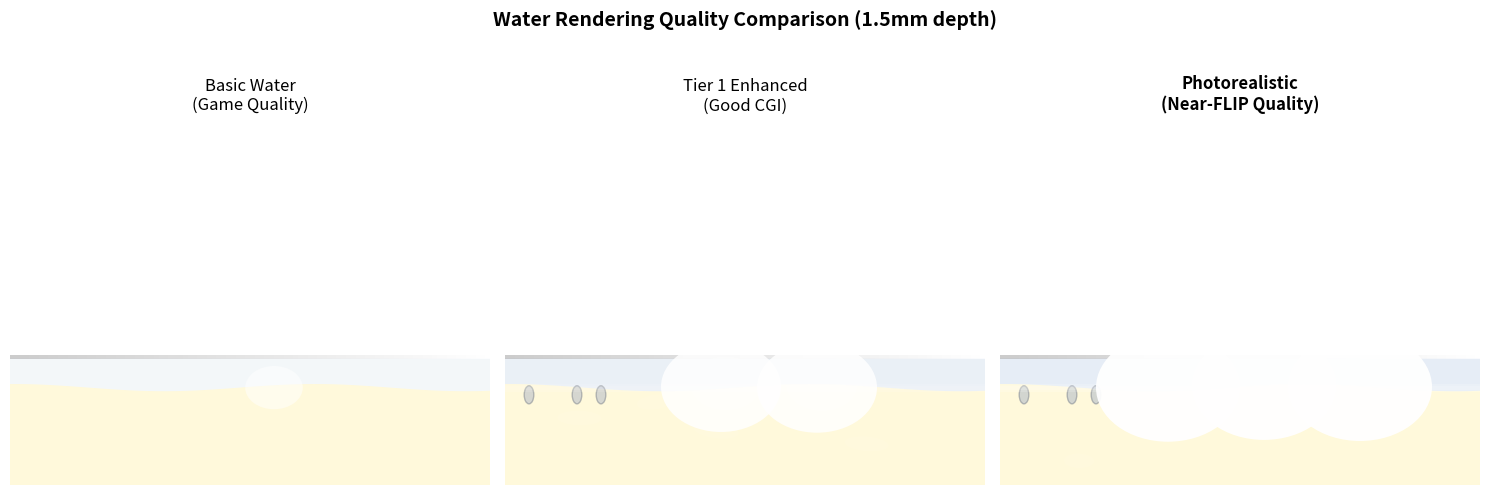

Source code (Python): (Note: this script raises an exception after producing the figure.)
#!/usr/bin/env python3
"""
Generate visual demo of photorealistic water rendering.

Creates comparison frames showing:
- Basic water vs Tier 1 vs Photorealistic
- Different depths and lighting conditions
- Key features: highlights, meniscus, caustics, absorption
"""

import matplotlib.pyplot as plt
import matplotlib.patches as mpatches
from matplotlib.patches import Circle, Ellipse, Polygon
from matplotlib.collections import PolyCollection
import numpy as np
from matplotlib.animation import FuncAnimation, PillowWriter
import sys

sys.path.insert(0, 'scripts')

def create_bone_surface():
    """Create a realistic bone surface with texture."""
    bone_color = np.array([255, 249, 219]) / 255.0
    return bone_color

def draw_water_surface(ax, params, depth_mm, light_pos=(0.7, 0.9), view_angle=0.3):
    """
    Draw realistic water surface with all photorealistic features.
    
    params: material parameters dict
    depth_mm: water depth
    light_pos: position of light source
    view_angle: viewing angle (0=top, 1=side)
    """
    ax.clear()
    ax.set_xlim(0, 1)
    ax.set_ylim(0, 1)
    ax.set_aspect('equal')
    ax.axis('off')
    
    # Background bone color
    bone = create_bone_surface()
    ax.add_patch(mpatches.Rectangle((0, 0), 1, 0.35, 
                                     facecolor=bone, 
                                     edgecolor='none',
                                     zorder=1))
    
    # Caustic patterns on bone (if volumetric)
    if not params.get('thin_walled', True) and depth_mm > 0.5:
        caustic_strength = min(depth_mm / 3.0, 1.0)
        for i in range(5):
            x = 0.15 + i * 0.15 + np.random.uniform(-0.03, 0.03)
            y = 0.05 + np.random.uniform(0, 0.25)
            width = 0.08 + np.random.uniform(-0.02, 0.02)
            height = 0.04
            angle = np.random.uniform(-15, 15)
            
            caustic = Ellipse((x, y), width, height, angle=angle,
                            facecolor='white',
                            alpha=0.15 * caustic_strength,
                            edgecolor='none',
                            zorder=2)
            ax.add_patch(caustic)
    
    # Water body
    water_base = np.array([0.95, 0.97, 1.0])
    
    # Volume absorption (blue tint for deep water)
    if not params.get('thin_walled') and params.get('enable_volume_absorption'):
        absorption_color = np.array(params['volume_absorption_color'])
        distance = params.get('volume_absorption_distance', 3.0)
        absorption_factor = 1 - np.exp(-depth_mm / distance)
        water_color = water_base * (1 - absorption_factor) + absorption_color * absorption_factor
    else:
        water_color = water_base
    
    # Water surface height based on depth
    water_height = min(0.15 + depth_mm * 0.08, 0.65)
    
    # Create water polygon with slight waves
    num_points = 50
    x_points = np.linspace(0, 1, num_points)
    # Add subtle surface waves
    y_top = water_height + 0.01 * np.sin(x_points * 10 + view_angle * 5)
    
    # Water polygon
    verts = [(0, 0.35)] + list(zip(x_points, y_top)) + [(1, 0.35)]
    water_poly = Polygon(verts, facecolor=water_color, 
                        alpha=0.85,
                        edgecolor='none',
                        zorder=3)
    ax.add_patch(water_poly)
    
    # Contact shadow at bone-water interface
    shadow_gradient = np.linspace(0, 1, 100).reshape(1, -1)
    ax.imshow(shadow_gradient, extent=[0, 1, 0.35, 0.36], 
             aspect='auto', cmap='gray', alpha=0.2, zorder=4)
    
    # Meniscus/edge highlight (coat layer effect)
    coat_weight = params.get('coat_weight', 0)
    if coat_weight > 0.2:
        # Bright edge along top surface
        edge_brightness = coat_weight * 0.7
        edge_y = np.mean(y_top)
        
        # Create multiple edge highlights for strong meniscus
        for offset in [-0.005, 0, 0.005]:
            edge_line = plt.Line2D([0, 1], [edge_y + offset, edge_y + offset],
                                  color='white',
                                  alpha=edge_brightness * 0.5,
                                  linewidth=3,
                                  zorder=10)
            ax.add_line(edge_line)
    
    # Specular highlights (multiple for very sharp roughness)
    roughness = params.get('specular_reflection_roughness', 0.04)
    
    # Number and sharpness of highlights depend on roughness
    if roughness < 0.008:  # Ultra-sharp
        highlight_positions = [(0.35, 0.7), (0.55, 0.75), (0.75, 0.72)]
        base_size = 0.03
        alpha = 0.95
    elif roughness < 0.015:  # Very sharp
        highlight_positions = [(0.45, 0.72), (0.65, 0.7)]
        base_size = 0.05
        alpha = 0.85
    elif roughness < 0.025:  # Sharp
        highlight_positions = [(0.55, 0.7)]
        base_size = 0.08
        alpha = 0.7
    else:  # Blurry
        highlight_positions = [(0.55, 0.7)]
        base_size = 0.12
        alpha = 0.5
    
    for hx, hy in highlight_positions:
        hy_adjusted = water_height + (hy - 0.7) * 0.1
        
        # Main highlight
        highlight_size = base_size / (roughness * 50)
        highlight = Circle((hx, hy_adjusted), highlight_size,
                          facecolor='white',
                          alpha=alpha,
                          edgecolor='none',
                          zorder=11)
        ax.add_patch(highlight)
        
        # Coat layer highlight (if present)
        if coat_weight > 0.3:
            coat_highlight = Circle((hx + 0.01, hy_adjusted + 0.01), 
                                   highlight_size * 0.6,
                                   facecolor='white',
                                   alpha=coat_weight * 0.6,
                                   edgecolor='none',
                                   zorder=12)
            ax.add_patch(coat_highlight)
    
    # Edge meniscus detail (for thin films with high coat)
    if params.get('thin_walled') and coat_weight > 0.6:
        for edge_x in [0.05, 0.95]:
            meniscus = Ellipse((edge_x, water_height), 0.03, 0.02,
                              facecolor='white',
                              alpha=0.4,
                              edgecolor='none',
                              zorder=9)
            ax.add_patch(meniscus)
    
    # Refraction edge (thickness visualization)
    if not params.get('thin_walled'):
        # Show edge where you can see through water
        refract_x = [0.05, 0.15, 0.2]
        for rx in refract_x:
            ry = water_height - 0.02
            refract = Ellipse((rx, ry), 0.02, 0.05,
                            facecolor=water_color * 0.8,
                            alpha=0.6,
                            edgecolor=water_color * 0.6,
                            linewidth=1,
                            zorder=8)
            ax.add_patch(refract)

def create_comparison_frame():
    """Create comparison of Basic vs Tier 1 vs Photorealistic."""
    fig, axes = plt.subplots(1, 3, figsize=(15, 5))
    
    # Basic water parameters
    basic_params = {
        "thin_walled": True,
        "specular_reflection_roughness": 0.04,
        "coat_weight": 0.0,
        "enable_volume_absorption": False,
    }
    
    # Tier 1 parameters
    tier1_params = {
        "thin_walled": False,
        "specular_reflection_roughness": 0.008,
        "coat_weight": 0.35,
        "enable_volume_absorption": True,
        "volume_absorption_color": [0.88, 0.92, 0.98],
        "volume_absorption_distance": 1.5,
    }
    
    # Photorealistic parameters
    photo_params = {
        "thin_walled": False,
        "specular_reflection_roughness": 0.004,
        "coat_weight": 0.50,
        "enable_volume_absorption": True,
        "volume_absorption_color": [0.86, 0.91, 0.98],
        "volume_absorption_distance": 1.2,
    }
    
    depth = 1.5  # mm
    
    draw_water_surface(axes[0], basic_params, depth)
    axes[0].set_title("Basic Water\n(Game Quality)", fontsize=12, pad=10)
    
    draw_water_surface(axes[1], tier1_params, depth)
    axes[1].set_title("Tier 1 Enhanced\n(Good CGI)", fontsize=12, pad=10)
    
    draw_water_surface(axes[2], photo_params, depth)
    axes[2].set_title("Photorealistic\n(Near-FLIP Quality)", fontsize=12, pad=10, fontweight='bold')
    
    fig.suptitle("Water Rendering Quality Comparison (1.5mm depth)", 
                fontsize=14, fontweight='bold', y=0.98)
    
    plt.tight_layout(rect=[0, 0, 1, 0.95])
    return fig

def create_depth_progression():
    """Create progression showing different depths."""
    fig, axes = plt.subplots(1, 4, figsize=(16, 4))
    
    depths = [0.2, 0.5, 1.5, 3.0]
    titles = ["Thin Film\n0.2mm", "Light Pool\n0.5mm", "Medium Pool\n1.5mm", "Deep Pool\n3.0mm"]
    
    for ax, depth, title in zip(axes, depths, titles):
        # Use photorealistic params adjusted for depth
        if depth < 0.3:
            params = {
                "thin_walled": True,
                "specular_reflection_roughness": 0.015,
                "coat_weight": 0.75,
                "enable_volume_absorption": False,
            }
        elif depth < 1.5:
            params = {
                "thin_walled": False,
                "specular_reflection_roughness": 0.006,
                "coat_weight": 0.45,
                "enable_volume_absorption": True,
                "volume_absorption_color": [0.86, 0.91, 0.98],
                "volume_absorption_distance": depth * 0.4,
            }
        else:
            params = {
                "thin_walled": False,
                "specular_reflection_roughness": 0.004,
                "coat_weight": 0.30,
                "enable_volume_absorption": True,
                "volume_absorption_color": [0.84, 0.89, 0.98],
                "volume_absorption_distance": depth * 0.35,
            }
        
        draw_water_surface(ax, params, depth)
        ax.set_title(title, fontsize=11, pad=8)
    
    fig.suptitle("Photorealistic Water: Depth-Dependent Appearance", 
                fontsize=14, fontweight='bold', y=0.98)
    
    plt.tight_layout(rect=[0, 0, 1, 0.95])
    return fig

def create_animated_demo():
    """Create animated GIF showing water accumulating."""
    fig, ax = plt.subplots(figsize=(8, 6))
    
    def update(frame):
        # Animate depth increasing
        depth = 0.1 + (frame / 30.0) * 2.5  # 0.1 to 2.6 mm over 30 frames
        
        # Adjust params based on depth
        if depth < 0.3:
            params = {
                "thin_walled": True,
                "specular_reflection_roughness": 0.015,
                "coat_weight": 0.75,
                "enable_volume_absorption": False,
            }
            regime = "Thin Film"
        elif depth < 1.5:
            params = {
                "thin_walled": False,
                "specular_reflection_roughness": 0.006,
                "coat_weight": 0.45,
                "enable_volume_absorption": True,
                "volume_absorption_color": [0.86, 0.91, 0.98],
                "volume_absorption_distance": depth * 0.4,
            }
            regime = "Medium Pool"
        else:
            params = {
                "thin_walled": False,
                "specular_reflection_roughness": 0.004,
                "coat_weight": 0.30,
                "enable_volume_absorption": True,
                "volume_absorption_color": [0.84, 0.89, 0.98],
                "volume_absorption_distance": depth * 0.35,
            }
            regime = "Deep Pool"
        
        draw_water_surface(ax, params, depth, view_angle=frame * 0.02)
        
        # Add info text
        fig.suptitle(f"Photorealistic Water Accumulating\n"
                    f"Depth: {depth:.2f}mm | Regime: {regime}",
                    fontsize=13, fontweight='bold')
        
        return ax,
    
    anim = FuncAnimation(fig, update, frames=30, interval=100, blit=False)
    return fig, anim

def main():
    print("Generating water rendering demos...")
    
    # 1. Comparison frame
    print("  1. Creating quality comparison...")
    fig1 = create_comparison_frame()
    fig1.savefig('/tmp/water_quality_comparison.png', dpi=150, bbox_inches='tight', 
                 facecolor='white')
    print("     Saved: /tmp/water_quality_comparison.png")
    plt.close(fig1)
    
    # 2. Depth progression
    print("  2. Creating depth progression...")
    fig2 = create_depth_progression()
    fig2.savefig('/tmp/water_depth_progression.png', dpi=150, bbox_inches='tight',
                 facecolor='white')
    print("     Saved: /tmp/water_depth_progression.png")
    plt.close(fig2)
    
    # 3. Animated GIF
    print("  3. Creating animated demo (this may take a moment)...")
    fig3, anim = create_animated_demo()
    writer = PillowWriter(fps=10)
    anim.save('/tmp/water_animation.gif', writer=writer, dpi=100)
    print("     Saved: /tmp/water_animation.gif")
    plt.close(fig3)
    
    print("\n✓ All demos generated successfully!")
    print("  - Quality comparison: /tmp/water_quality_comparison.png")
    print("  - Depth progression: /tmp/water_depth_progression.png")
    print("  - Animation: /tmp/water_animation.gif")

if __name__ == '__main__':
    main()
